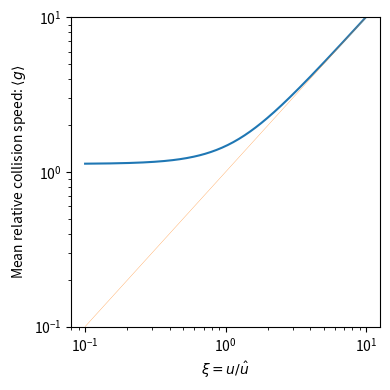

Python code for this plot:
from __future__ import print_function
import sys
from scipy.special import erf
import numpy as np
from matplotlib import pyplot as plt
import seaborn as sns

def g(u):
    return np.exp(-u**2)/np.sqrt(np.pi) + (u + 1./(2*u))*erf(u)


figname = sys.argv[0].replace('.py', '.pdf')

fig, ax = plt.subplots(1, 1)
x = np.logspace(-1.0, 1.0, 200)
ax.plot(x, g(x))
ax.plot(x, x, lw=0.2)
ax.set_xscale('log')
ax.set_yscale('log')
ax.set_ylim(0.1, 10)
ax.set_xlabel(r'$\xi = u / \hat{u}$')
ax.set_ylabel(r'Mean relative collision speed: $\langle g \rangle$')
fig.set_size_inches(4, 4)
fig.tight_layout()
fig.savefig(figname)
print(figname)
